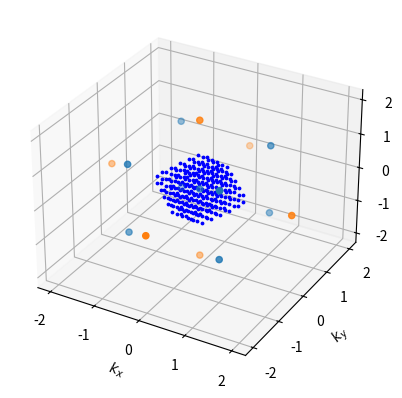

Source code (Python):
import numpy as np
from mpl_toolkits.mplot3d import Axes3D
import matplotlib.pyplot as plt 

# The number of intervals is equal to num-1 in one dimension
# The total number of boxes is (num-1)**3
num = 11

# Define the region of integration in units of 2pi/a
kxs = np.linspace(-1,1,num)
kys = np.linspace(-1,1,num)
kzs = np.linspace(-1,1,num)

#REMEMBER THE RECIPROCAL LATTICE IS A BCC LATTICE
# Points of the BCC lattice. First nearest and second nearest neighbors to the origin
xpos = np.array([[0,0,0],
				 [1,1,1],
				 [1,1,-1],
				 [1,-1,1],
				 [1,-1,-1],
				 [-1,1,1],
				 [-1,1,-1],
				 [-1,-1,1],
				 [-1,-1,-1],
				 [2,0,0],
				 [-2,0,0],
				 [0,2,0],
				 [0,-2,0],
				 [0,0,2],
				 [0,0,-2]])

# Gaussian 3 point quadrature points
points = [-0.6**0.5,0,0.6**0.5]
ks = []
for i in range(num-1):
	for j in range(num-1):
		for k in range(num-1):
			box = []
			for px in points:
				for py in points:
					for pz in points:
						# Define x, y, z coordinate within a box
						x = kxs[i] + 1/(num-1) + px/(num-1)
						y = kys[j] + 1/(num-1) + py/(num-1)
						z = kzs[k] + 1/(num-1) + pz/(num-1)
						# start with a large maximum
						d = 10
						nearest = []
						# Find the nearest atom to the point by comparing to the maximum distance
						for atom in xpos[1:9]:
							if ((atom[0]-x)**2 + (atom[1]-y)**2 + (atom[2]-z)**2)**0.5 < d:
								d = ((atom[0]-x)**2 + (atom[1]-y)**2 + (atom[2]-z)**2)**0.5
								nearest = atom
						p1 = np.array([x,y,z])
						# The unit vector of the nearest neighbor lattice position
						p2 = nearest/(np.linalg.norm(nearest))
						# The wigner seitz cell consists of the convex hull of bisections between 
						# nearest neighbors
						cutoff = np.linalg.norm(nearest)/2
						if abs(p1.dot(p2)) <= cutoff:
							box.append(p1)
			# If all of the points in a box are in the Wigner-Seitz Cell 
			# then the box is in the Wigner-Seitz cell
			if len(box) == 27:
				ks.append(np.array(box))

###################################################################
## Output the points to a file and plot the First Brillouin Zone ##
###################################################################
ks = np.array(ks)
print(len(ks))
f = open("kpoint_integration_points_280.dat",'w')
for b,box in enumerate(ks):
	box_num = str("box: %d"%b) + "\n"
	f.write(box_num)
	for k in box:
		k_string = str(round(k[0],2)) + "\t" + str(round(k[1],2)) + "\t" + str(round(k[2],2)) + "\n"
		f.write(k_string)
ks = ks.transpose(0,2,1)

xpos_in = xpos[:9].T
xpos_out = xpos[9:].T

fig = plt.figure()
ax = fig.add_subplot(111, projection='3d')

for box in ks:
	ax.scatter(box[0][27//2], box[1][27//2], box[2][27//2],s = 3,c='b')
ax.scatter(xpos_in[0], xpos_in[1], xpos_in[2],s = 20)
ax.scatter(xpos_out[0], xpos_out[1], xpos_out[2],s = 20)
ax.set_xlabel(r'$k_x$')
ax.set_ylabel(r'$k_y$')
ax.set_zlabel(r'$k_z$')

plt.show()
